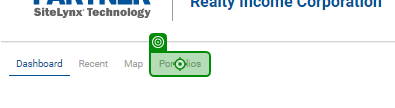
Task: Robotic Enterprise Framework
Workflow: SiteLynx_Process_ver2

Step 1: click on 'Portfolios'

Step 2: check (no picture)

Step 3: type "[in_ProjectNum+"[k(enter)]"]" (no picture)

Step 4 [try]: get-text (no picture)

Step 5: click (no picture)

Step 6 [try]: check (no picture)

Step 7: click on 'Icon Download Dash' (no picture)

Step 8: click (no picture)

Step 9: get-text (no picture)

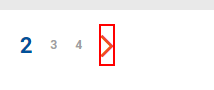
Step 10: find the text in window 'SL Dashboard' (chrome.exe)

Step 11: get-text from 'Project #' (no picture)

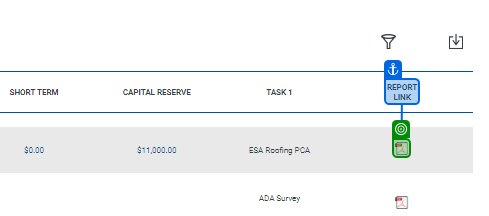
Step 12: check

Step 13 [try]: click (no picture)

Step 14: find the text in window 'SL Dashboard' (chrome.exe) (same screen as step 10)

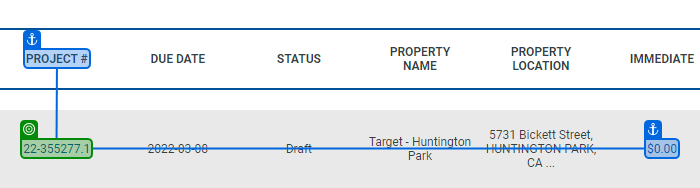
Step 15 [try]: get-text

Step 16: click (no picture)

Step 17 [try]: check 'Project Details Label' (no picture)

Step 18: click (no picture)

Step 19: click on 'Download' (no picture)

Step 20: click on 'Immediate/short Term Excel' (no picture)

Step 21: click (no picture) (repeated 2 times)

Step 23: click on 'Capital Reserve/Long Term Excel' (no picture)

Step 24: click on 'Portfolio Name' (no picture)

Step 25: check (no picture)

Step 26 [try]: click (no picture)

Step 27: click on 'Download' (no picture)

Step 28: find the image 'Download' (no picture)

Step 29: click on 'Repairs (Excel)' (no picture)

Step 30: click (no picture)

Step 31: click on 'Icon Download Dash' (no picture)

Step 32: find the image 'Download' (no picture)

Step 33: click on 'Reserve (Excel)' (no picture)

Step 34: click (no picture)

Step 35: type "[in_ProjectNum+"[k(enter)]"]" (no picture)

Step 36 [try]: check (no picture)

Step 37: click on 'Icon Download Dash' (no picture)

Step 38: click (no picture)

Step 39: get-text from 'Project #' (no picture)

Step 40: get-text (no picture)

Step 41: find the text in window 'SL Dashboard' (chrome.exe) (same screen as step 10)

Step 42: get-text from 'Project #' (no picture)

Step 43: check (same screen as step 12)

Step 44 [try]: click (no picture)

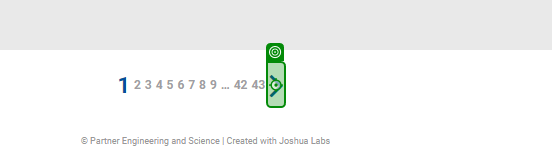
Step 45: click

Step 46: find the text in window 'SL Dashboard' (chrome.exe) (same screen as step 10)

Step 47 [try]: get-text (same screen as step 15)